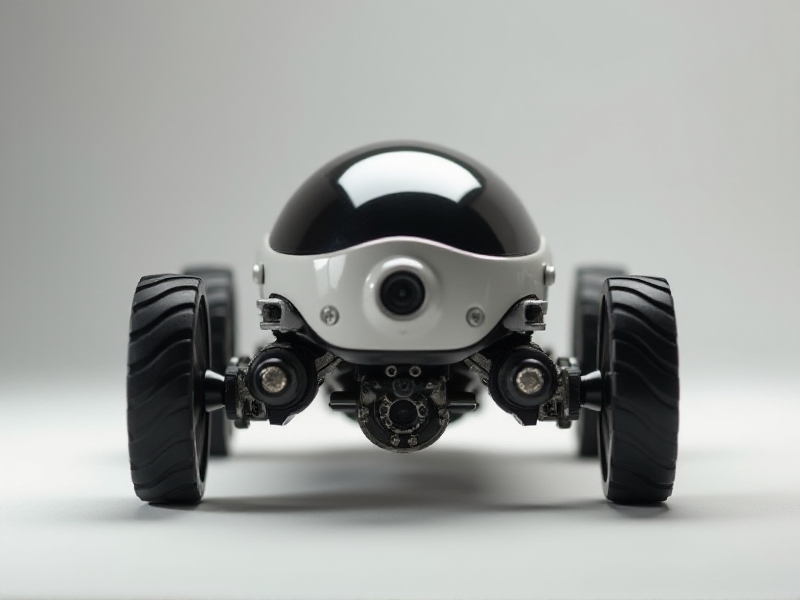
Generation parameters embedded in this image by AUTOMATIC1111 Stable Diffusion web UI or a fork of it (Forge, ...) (PNG 'parameters' text chunk):
An ultra-minimalist low-profile exploration bot with a single-piece shell, hidden mechanical joints, a precision front camera smoothly embedded into the surface, and no visible screws or seams.
Steps: 20, Sampler: Euler, Schedule type: Simple, CFG scale: 1, Distilled CFG Scale: 3.5, Seed: 3160654962, Size: 800x600, Model hash: c161224931, Model: flux1-dev-bnb-nf4, Style Selector Enabled: True, Style Selector Randomize: False, Style Selector Style: base, Version: f2.0.1v1.10.1-previous-636-gb835f24a, Diffusion in Low Bits: bnb-nf4